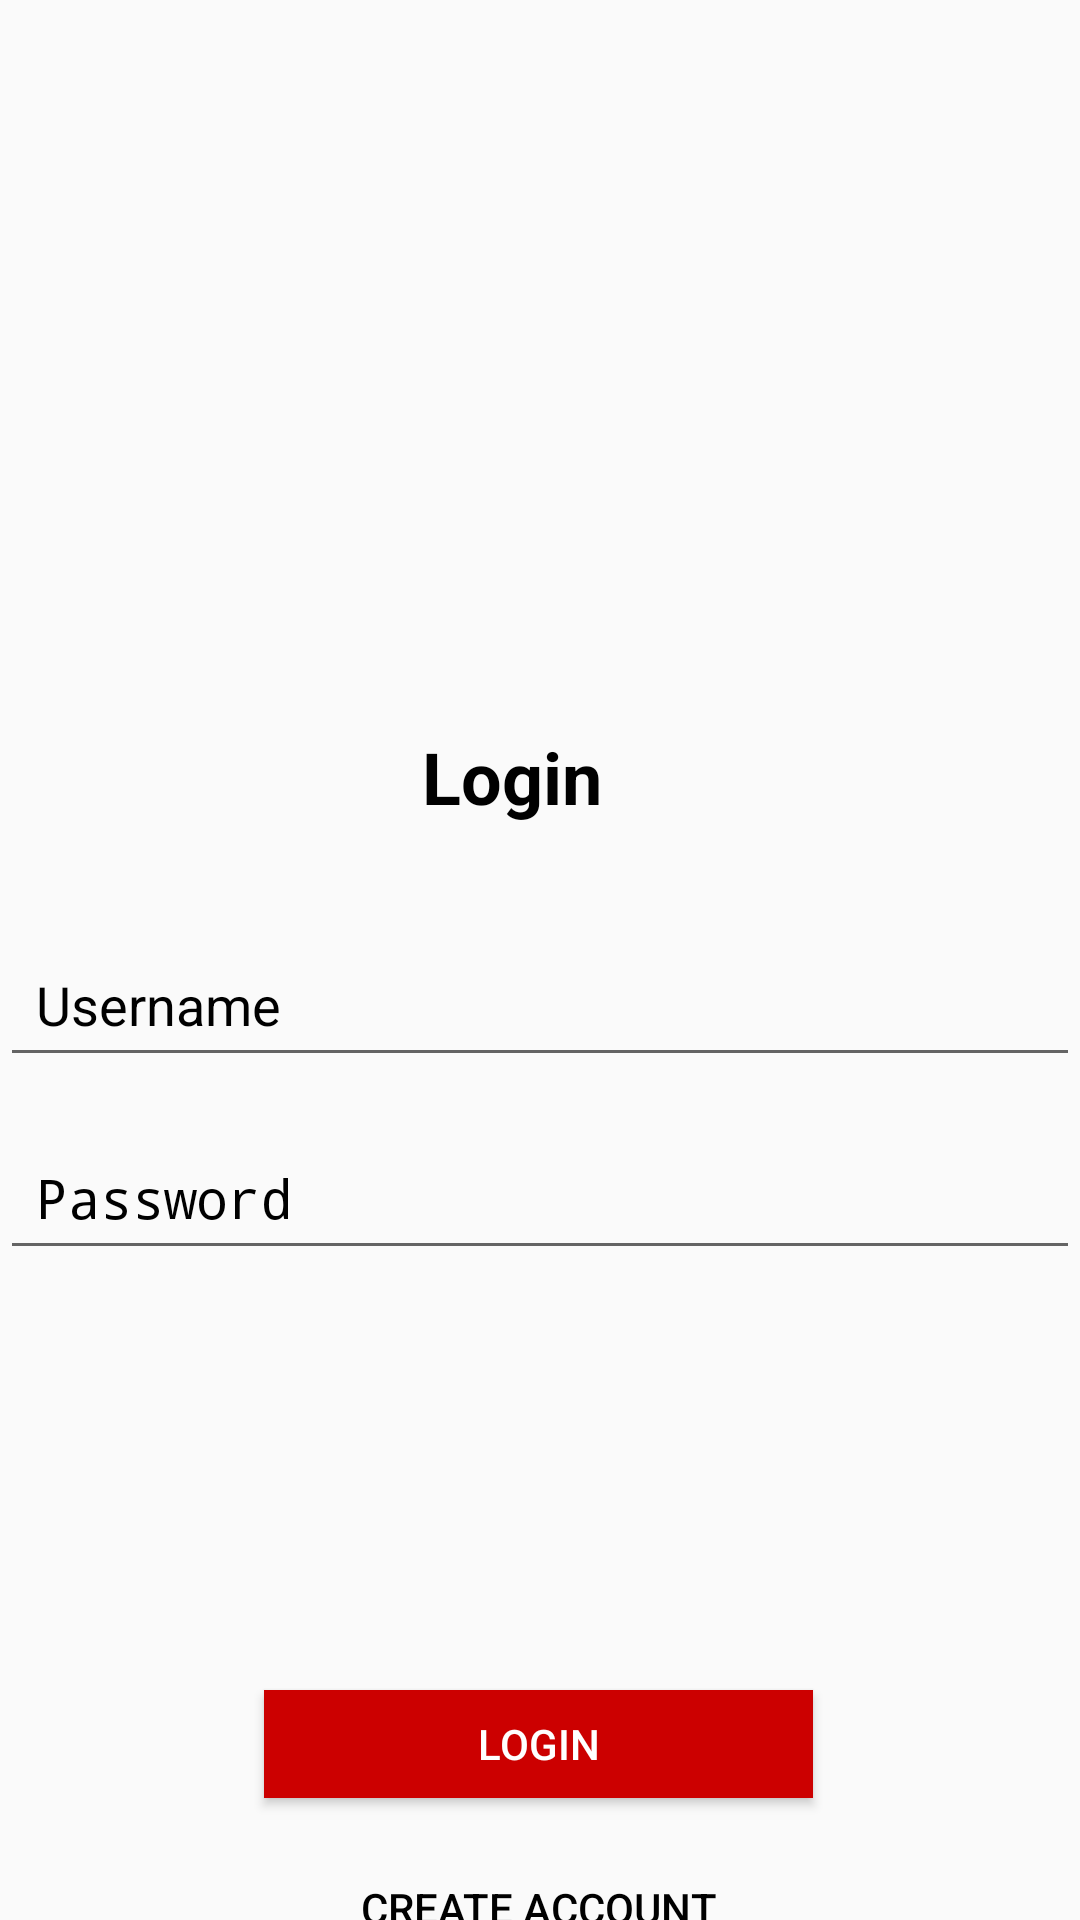

Android layout source for this screen:
<!-- AndroidManifest.xml: application theme Theme.MyApplication -->
<!-- res/layout/loginscreen.xml -->
<androidx.constraintlayout.widget.ConstraintLayout
    xmlns:android="http://schemas.android.com/apk/res/android"
    xmlns:app="http://schemas.android.com/apk/res-auto"
    xmlns:tools="http://schemas.android.com/tools"
    android:layout_width="match_parent"
    android:layout_height="match_parent">

    <ImageView
        android:id="@+id/imageView"
        android:layout_width="0dp"
        android:layout_height="0dp"
        android:src="@drawable/youtube2"
        app:layout_constraintDimensionRatio="16:9"
        app:layout_constraintEnd_toEndOf="parent"
        app:layout_constraintStart_toStartOf="parent"
        app:layout_constraintTop_toTopOf="parent" />

    <TextView
        android:id="@+id/textView1"
        android:layout_width="wrap_content"
        android:layout_height="wrap_content"
        android:layout_marginStart="16dp"
        android:layout_marginTop="40dp"
        android:layout_marginEnd="16dp"
        android:textColor="@color/black"
        android:text="Login"
        android:textSize="24sp"
        android:textStyle="bold"
        app:layout_constraintEnd_toEndOf="parent"
        app:layout_constraintHorizontal_bias="0.465"
        app:layout_constraintStart_toStartOf="parent"
        app:layout_constraintTop_toBottomOf="@id/imageView" />

    <EditText
        android:id="@+id/editTextUsername"
        android:layout_width="0dp"
        android:layout_height="wrap_content"
        android:layout_marginTop="108dp"
        android:textColor="@color/black"
        android:textColorHint="@color/black"
        android:textCursorDrawable="@color/black"
        android:hint="Username"
        android:inputType="text"
        android:minHeight="48dp"
        android:padding="12dp"
        app:layout_constraintEnd_toEndOf="parent"
        app:layout_constraintHorizontal_bias="0.0"
        app:layout_constraintStart_toStartOf="parent"
        app:layout_constraintTop_toBottomOf="@+id/imageView" />

    <EditText
        android:id="@+id/editTextPassword"
        android:layout_width="0dp"
        android:layout_height="wrap_content"
        android:layout_marginTop="16dp"
        android:hint="Password"
        android:inputType="textPassword"
        android:textColor="@color/black"
        android:textCursorDrawable="@color/black"
        android:textColorHint="@color/black"
        android:minHeight="48dp"
        android:padding="12dp"
        app:layout_constraintEnd_toEndOf="parent"
        app:layout_constraintHorizontal_bias="0.0"
        app:layout_constraintStart_toStartOf="parent"
        app:layout_constraintTop_toBottomOf="@+id/editTextUsername" />

    <Button
        android:id="@+id/login"
        android:layout_width="183dp"
        android:layout_height="36dp"
        android:layout_marginTop="140dp"
        style="@style/RedButton"
        android:background="@android:color/holo_red_dark"
        android:minHeight="48dp"
        android:text="Login"
        android:textColor="@color/white"
        app:layout_constraintEnd_toEndOf="parent"
        app:layout_constraintHorizontal_bias="0.497"
        app:layout_constraintStart_toStartOf="parent"
        app:layout_constraintTop_toBottomOf="@+id/editTextPassword" />

    <Button
        android:id="@+id/create_account"
        android:layout_width="192dp"
        android:layout_height="41dp"
        android:layout_marginTop="16dp"
        android:background="@android:color/transparent"
        android:text="Create account"
        android:textColor="@color/black"
        app:layout_constraintEnd_toEndOf="parent"
        app:layout_constraintHorizontal_bias="0.497"
        app:layout_constraintStart_toStartOf="parent"
        app:layout_constraintTop_toBottomOf="@+id/login" />

</androidx.constraintlayout.widget.ConstraintLayout>
<!-- resources referenced by this layout -->
<resources>
  <color name="black">#FF000000</color>
  <color name="white">#FFFFFFFF</color>
  <style name="Theme.MyApplication" parent="android:Theme.Material.Light.NoActionBar" />
</resources>
